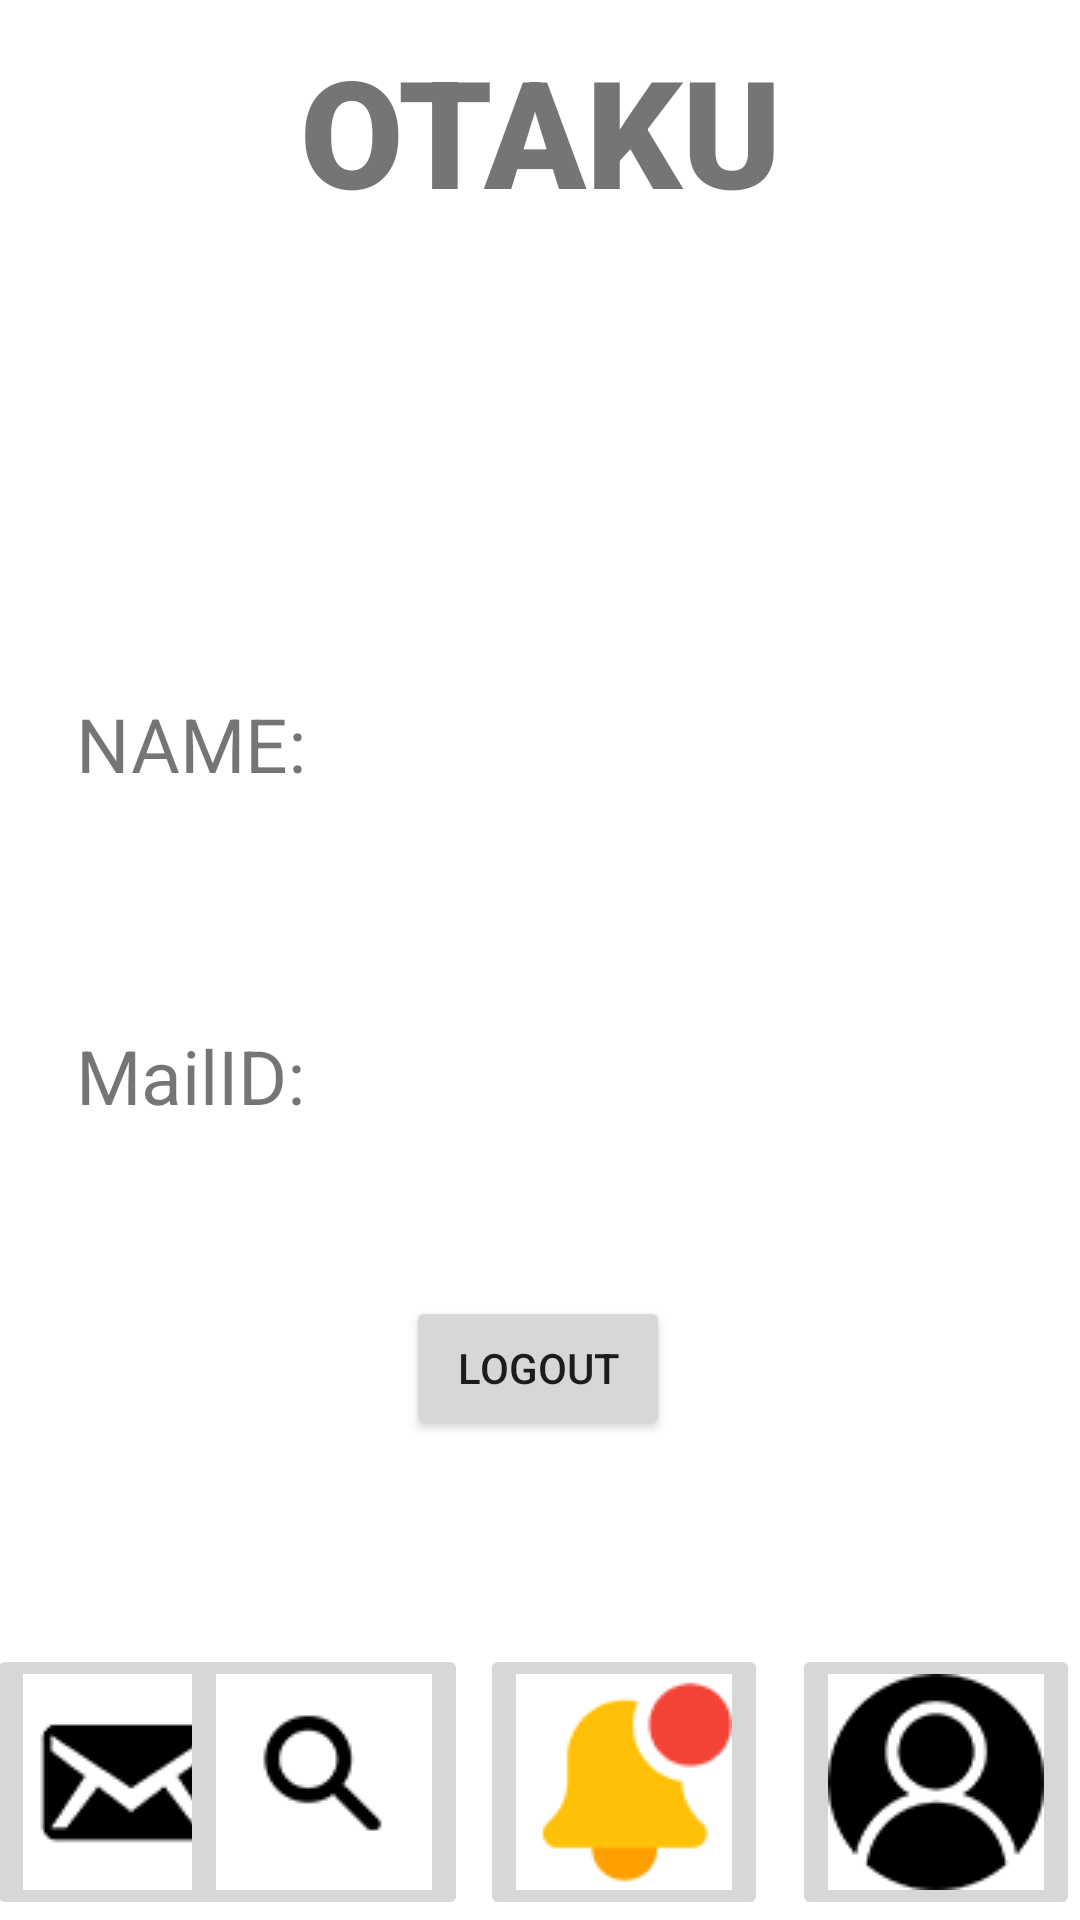

Write the Android layout XML for this screen, with the resource values it uses.
<!-- AndroidManifest.xml: application theme Theme.Otaku -->
<!-- res/layout/activity_profiledetails.xml -->
<?xml version="1.0" encoding="utf-8"?>
<androidx.constraintlayout.widget.ConstraintLayout xmlns:android="http://schemas.android.com/apk/res/android"
    xmlns:app="http://schemas.android.com/apk/res-auto"
    xmlns:tools="http://schemas.android.com/tools"
    android:layout_width="match_parent"
    android:layout_height="match_parent"
    tools:context=".profiledetails">

    <TextView
        android:id="@+id/banner"
        android:layout_width="wrap_content"
        android:layout_height="wrap_content"
        android:layout_marginTop="10dp"
        android:fontFamily="sans-serif-black"
        android:gravity="center_horizontal"
        android:onClick="message"
        android:text="@string/banner_msg"
        android:textAlignment="center"
        android:textSize="50sp"
        android:textStyle="bold"
        app:layout_constraintLeft_toLeftOf="parent"
        app:layout_constraintRight_toRightOf="parent"
        app:layout_constraintTop_toTopOf="parent" />

    <ImageButton
        android:id="@+id/imageButton1"
        android:layout_width="wrap_content"
        android:layout_height="wrap_content"
        android:onClick="message"
        app:layout_constraintBottom_toBottomOf="parent"
        app:layout_constraintEnd_toStartOf="@+id/imageButton2"
        app:layout_constraintHorizontal_bias="0.137"
        app:layout_constraintStart_toStartOf="parent"
        app:srcCompat="@drawable/inbox" />

    <ImageButton
        android:id="@+id/imageButton2"
        android:layout_width="wrap_content"
        android:layout_height="wrap_content"
        android:layout_marginEnd="4dp"
        android:onClick="message"
        app:layout_constraintBottom_toBottomOf="parent"
        app:layout_constraintEnd_toStartOf="@+id/imageButton3"
        app:srcCompat="@drawable/search" />

    <ImageButton
        android:id="@+id/imageButton3"
        android:layout_width="wrap_content"
        android:layout_height="wrap_content"
        android:layout_marginEnd="8dp"
        android:onClick="message"
        app:layout_constraintBottom_toBottomOf="parent"
        app:layout_constraintEnd_toStartOf="@+id/imageButton4"
        app:srcCompat="@drawable/notification" />

    <ImageButton
        android:id="@+id/imageButton4"
        android:layout_width="wrap_content"
        android:layout_height="wrap_content"
        android:onClick="message"
        app:layout_constraintBottom_toBottomOf="parent"
        app:layout_constraintEnd_toEndOf="parent"
        app:srcCompat="@drawable/profile" />

    <ImageView
        android:id="@+id/imageView2"
        android:layout_width="106dp"
        android:layout_height="96dp"
        android:layout_marginTop="36dp"
        app:layout_constraintEnd_toEndOf="parent"
        app:layout_constraintHorizontal_bias="0.498"
        app:layout_constraintStart_toStartOf="parent"
        app:layout_constraintTop_toBottomOf="@+id/banner"
        tools:srcCompat="@tools:sample/avatars" />

    <TextView
        android:id="@+id/namedispfield"
        android:layout_width="264dp"
        android:layout_height="37dp"
        android:textSize="20dp"
        app:layout_constraintBottom_toTopOf="@+id/maildispfield"
        app:layout_constraintEnd_toEndOf="parent"
        app:layout_constraintHorizontal_bias="0.529"
        app:layout_constraintStart_toEndOf="@+id/namedisp"
        app:layout_constraintTop_toTopOf="parent"
        app:layout_constraintVertical_bias="0.777" />

    <TextView
        android:id="@+id/maildispfield"
        android:layout_width="257dp"
        android:layout_height="32dp"
        android:layout_marginBottom="320dp"
        android:textSize="20dp"
        app:layout_constraintBottom_toBottomOf="parent"
        app:layout_constraintEnd_toEndOf="parent"
        app:layout_constraintHorizontal_bias="0.439"
        app:layout_constraintStart_toEndOf="@+id/maildisp" />

    <TextView
        android:id="@+id/maildisp"
        android:layout_width="wrap_content"
        android:layout_height="wrap_content"
        android:layout_marginTop="77dp"
        android:text="MailID: "
        android:textSize="25dp"
        app:layout_constraintBottom_toBottomOf="parent"
        app:layout_constraintEnd_toEndOf="parent"
        app:layout_constraintHorizontal_bias="0.091"
        app:layout_constraintStart_toStartOf="parent"
        app:layout_constraintTop_toBottomOf="@+id/namedisp"
        app:layout_constraintVertical_bias="0.0" />

    <TextView
        android:id="@+id/namedisp"
        android:layout_width="wrap_content"
        android:layout_height="wrap_content"
        android:text="NAME: "
        android:textSize="25dp"
        app:layout_constraintBottom_toBottomOf="parent"
        app:layout_constraintEnd_toEndOf="parent"
        app:layout_constraintHorizontal_bias="0.091"
        app:layout_constraintStart_toStartOf="parent"
        app:layout_constraintTop_toTopOf="parent"
        app:layout_constraintVertical_bias="0.381" />

    <Button
        android:id="@+id/viewbutton"
        android:layout_width="wrap_content"
        android:layout_height="wrap_content"
        android:layout_marginBottom="160dp"
        android:onClick="message"
        android:text="Logout"
        app:layout_constraintBottom_toBottomOf="parent"
        app:layout_constraintEnd_toEndOf="parent"
        app:layout_constraintHorizontal_bias="0.498"
        app:layout_constraintStart_toStartOf="parent" />

</androidx.constraintlayout.widget.ConstraintLayout>
<!-- resources referenced by this layout -->
<resources>
  <!-- drawable inbox: png bitmap (drawable-v24, 3608 bytes) -->
  <!-- drawable notification: png bitmap (drawable-v24, 3377 bytes) -->
  <!-- drawable profile: png bitmap (drawable-v24, 3991 bytes) -->
  <!-- drawable search: png bitmap (drawable-v24, 2670 bytes) -->
  <string name="banner_msg">OTAKU</string>
  <style name="Theme.Otaku" parent="Theme.MaterialComponents.DayNight.NoActionBar">
          
          <item name="colorPrimary">@color/teal_200</item>
          <item name="colorPrimaryVariant">@color/teal_700</item>
          <item name="colorOnPrimary">@color/white</item>
          
          <item name="colorSecondary">@color/teal_200</item>
          <item name="colorSecondaryVariant">@color/teal_700</item>
          <item name="colorOnSecondary">@color/black</item>
          
          <item name="android:statusBarColor" tools:targetApi="l">?attr/colorPrimaryVariant</item>
          
      </style>
  <!-- not gathered from this repository: default colours our renderer supplied (Android Studio template values) -->
  <color name="teal_200">#FF03DAC5</color>
  <color name="teal_700">#FF018786</color>
  <color name="black">#FF000000</color>
  <color name="white">#FFFFFFFF</color>
</resources>
